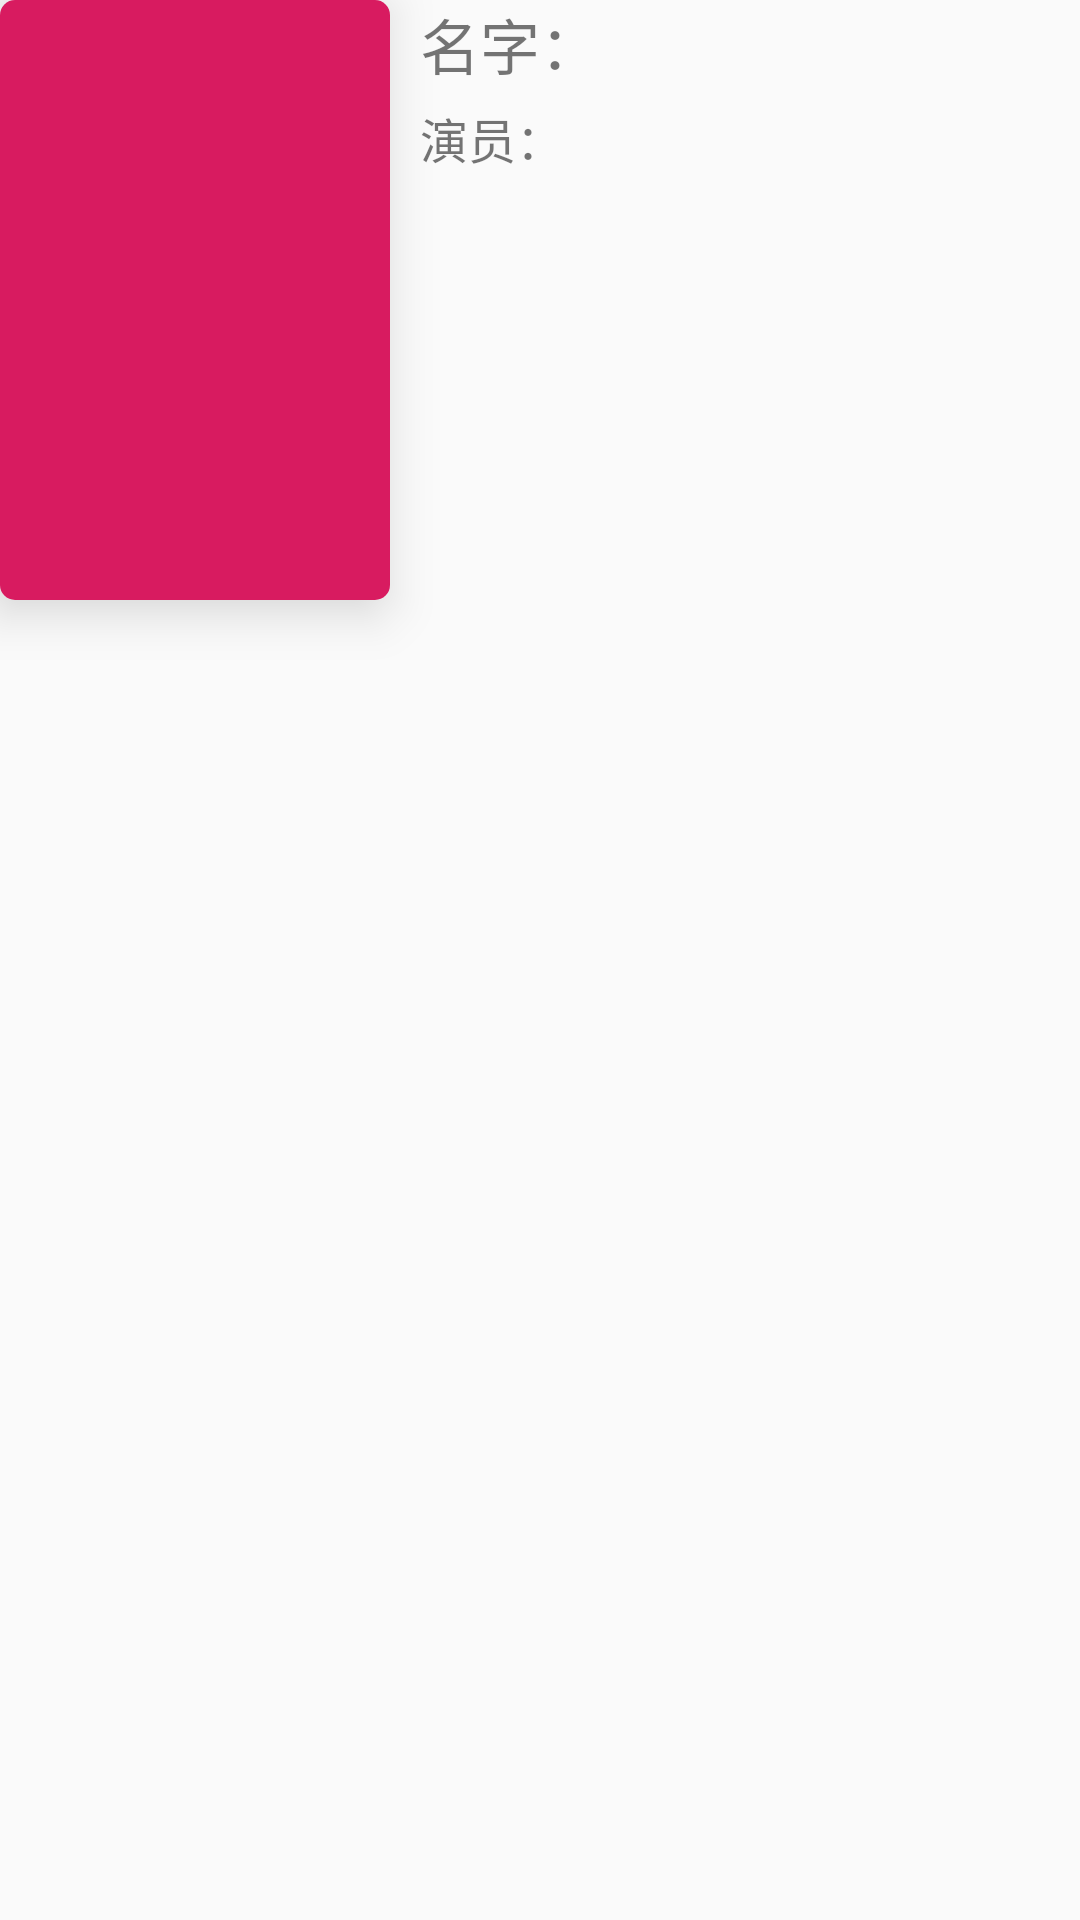

The Android layout XML behind this screen, and the referenced resources:
<!-- AndroidManifest.xml: application theme AppCompatTheme -->
<!-- res/layout/rv_search.xml -->
<?xml version="1.0" encoding="utf-8"?>
<LinearLayout
    xmlns:android="http://schemas.android.com/apk/res/android"
    xmlns:app="http://schemas.android.com/apk/res-auto"
    android:layout_width="match_parent"
    android:orientation="horizontal"
    android:layout_height="match_parent">
<android.support.v7.widget.CardView
    android:layout_width="wrap_content"
    android:layout_height="wrap_content"
    app:cardCornerRadius="5dp"
    app:cardElevation="10dp">
    <ImageView
        android:scaleType="fitXY"
        android:id="@+id/search_imageView"
        android:layout_width="130dp"
        android:layout_height="200dp"
        app:srcCompat="@color/colorAccent"
        android:contentDescription="@string/images" />

</android.support.v7.widget.CardView>


    <LinearLayout
        android:paddingStart="10dp"
        android:paddingEnd="10dp"
        android:layout_weight="2"
        android:orientation="vertical"
        android:layout_width="0dp"
        android:layout_height="match_parent">
        <TextView
            android:id="@+id/seach_vod_name"
            android:layout_width="match_parent"
            android:layout_height="wrap_content"
            android:text="@string/mingzi"
            android:textSize="20sp"/>
        <View
            android:layout_width="match_parent"
            android:layout_height="5dp"
            />
        <TextView
            android:id="@+id/seach_vod_actor"
            android:layout_width="match_parent"
            android:layout_height="match_parent"
            android:textSize="16sp"
            android:text="@string/actor"/>
    </LinearLayout>
</LinearLayout>
<!-- resources referenced by this layout -->
<resources>
  <color name="colorAccent">#D81B60</color>
  <string name="actor">演员：</string>
  <string name="images">imageview</string>
  <string name="mingzi">名字：</string>
  <style name="AppCompatTheme" parent="Theme.AppCompat.Light.NoActionBar">
          
          <item name="colorPrimary">@color/colorPrimary</item>
          <item name="colorPrimaryDark">@color/colorPrimaryDark</item>
          <item name="colorAccent">@color/colorAccent</item>
  
      </style>
  <color name="colorPrimary">#008577</color>
  <color name="colorPrimaryDark">#00574B</color>
</resources>
